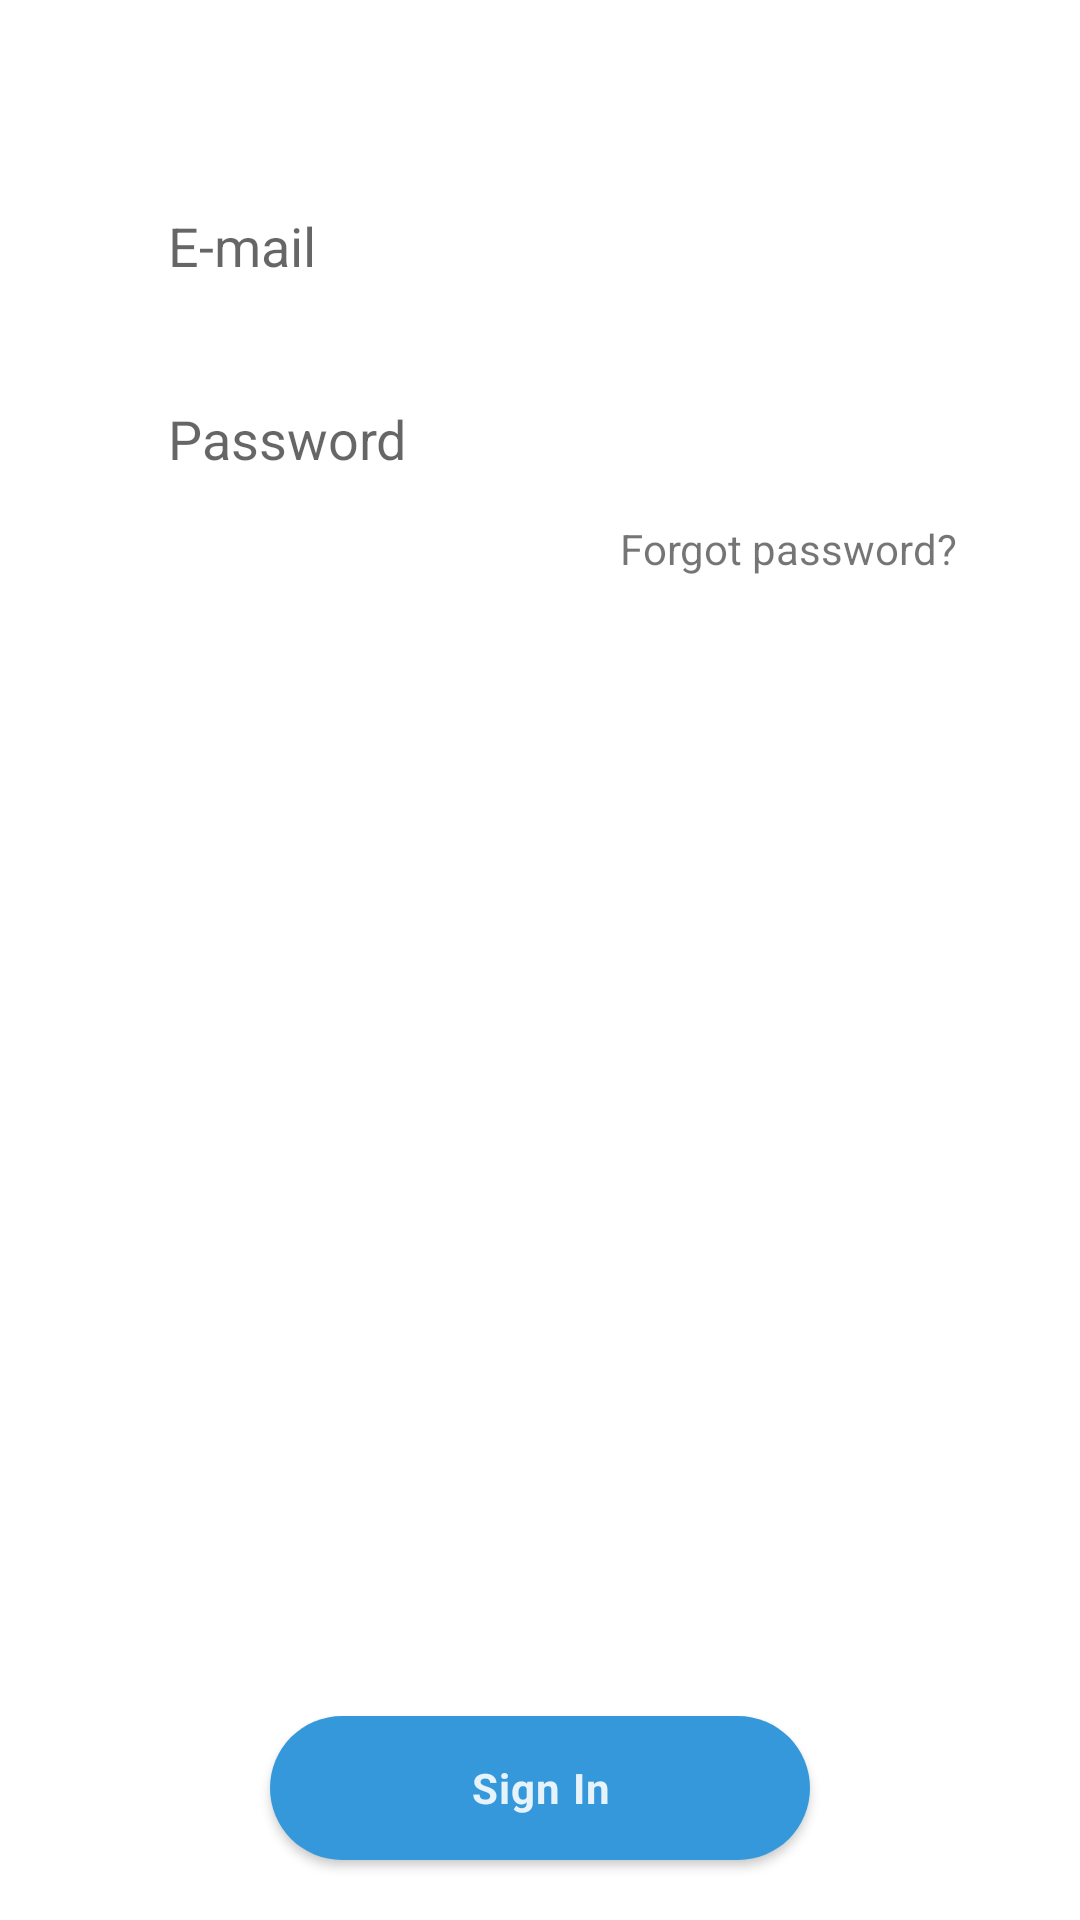

Android layout source for this screen:
<!-- AndroidManifest.xml: application theme Theme.BetterChatFast -->
<!-- res/layout/fragment_signin_tab.xml -->
<?xml version="1.0" encoding="utf-8"?>
<androidx.constraintlayout.widget.ConstraintLayout xmlns:android="http://schemas.android.com/apk/res/android"
    xmlns:app="http://schemas.android.com/apk/res-auto"
    xmlns:tools="http://schemas.android.com/tools"
    android:layout_width="match_parent"
    android:layout_height="match_parent">

    <EditText
        android:id="@+id/sign_in_email_edit_text"
        android:layout_width="0dp"
        android:layout_height="wrap_content"
        app:layout_constraintWidth_percent=".8"
        app:layout_constraintVertical_bias=".1"
        app:layout_constraintHorizontal_bias=".5"
        android:hint="E-mail"
        android:paddingStart="20dp"
        android:paddingTop="10dp"
        android:paddingBottom="10dp"
        android:background="@drawable/edit_text_bg"
        app:layout_constraintBottom_toBottomOf="parent"
        app:layout_constraintEnd_toEndOf="parent"
        app:layout_constraintStart_toStartOf="parent"
        app:layout_constraintTop_toTopOf="parent"
        tools:ignore="RtlSymmetry" />

    <EditText
        android:inputType="textPassword"
        android:id="@+id/sign_in_password_edit_text"
        android:layout_width="0dp"
        android:layout_height="wrap_content"
        android:hint="Password"
        android:layout_marginTop="20dp"
        android:paddingStart="20dp"
        android:paddingTop="10dp"
        android:paddingBottom="10dp"
        android:background="@drawable/edit_text_bg"
        app:layout_constraintVertical_bias="0"
        app:layout_constraintHorizontal_bias=".5"
        app:layout_constraintBottom_toBottomOf="parent"
        app:layout_constraintEnd_toEndOf="parent"
        app:layout_constraintStart_toStartOf="parent"
        app:layout_constraintTop_toBottomOf="@+id/sign_in_email_edit_text"
        app:layout_constraintWidth_percent=".8"
        tools:ignore="RtlSymmetry" />

    <com.google.android.material.button.MaterialButton
        android:id="@+id/sign_in_button"
        android:layout_width="0dp"
        app:layout_constraintWidth_percent="0.5"
        android:layout_height="48dp"
        android:fontFamily="sans-serif"
        android:insetTop="0dp"
        android:insetBottom="0dp"
        android:letterSpacing="0.03"
        android:lineSpacingExtra="2sp"
        android:text="Sign In"
        android:textAllCaps="false"
        android:textColor="@color/ondark_01"
        android:textSize="14sp"
        android:textStyle="bold"
        app:backgroundTint="#3498db"
        app:cornerRadius="50dp"
        app:layout_constraintVertical_bias="0.95"
        app:layout_constraintBottom_toBottomOf="parent"
        app:layout_constraintEnd_toEndOf="parent"
        app:layout_constraintStart_toStartOf="parent"
        app:layout_constraintTop_toBottomOf="@+id/forgot_password_text_view" />

    <TextView
        android:id="@+id/forgot_password_text_view"
        android:layout_width="wrap_content"
        android:layout_height="wrap_content"
        android:layout_marginTop="5dp"
        android:layout_marginEnd="5dp"
        android:text="Forgot password?"
        app:layout_constraintBottom_toBottomOf="parent"
        app:layout_constraintEnd_toEndOf="@+id/sign_in_password_edit_text"
        app:layout_constraintHorizontal_bias="1"
        app:layout_constraintStart_toStartOf="parent"
        app:layout_constraintTop_toBottomOf="@+id/sign_in_password_edit_text"
        app:layout_constraintVertical_bias="0" />

</androidx.constraintlayout.widget.ConstraintLayout>
<!-- resources referenced by this layout -->
<resources>
  <color name="ondark_01">#e1ffffff</color>
  <style name="Theme.BetterChatFast" parent="Theme.MaterialComponents.DayNight.DarkActionBar">
          
          <item name="colorPrimary">@color/colorBCFBlue</item>
          <item name="colorPrimaryVariant">@color/colorBCFBlue</item>
          <item name="colorOnPrimary">@color/white</item>
          
          <item name="colorSecondary">@color/colorBCFPink</item>
          <item name="colorSecondaryVariant">@color/colorBCFBlack</item>
          <item name="colorOnSecondary">@color/white</item>
          
          <item name="android:statusBarColor">@color/colorBCFBlue</item>
          
          <item name="windowActionBar">false</item>
          <item name="windowNoTitle">true</item>
          <item name="android:windowLayoutInDisplayCutoutMode">
              shortEdges 
          </item>
      </style>
  <color name="colorBCFBlue">#3498db</color>
  <color name="white">#FFFFFFFF</color>
  <color name="colorBCFPink">#ffcdcf</color>
  <color name="colorBCFBlack">#383838</color>
</resources>
